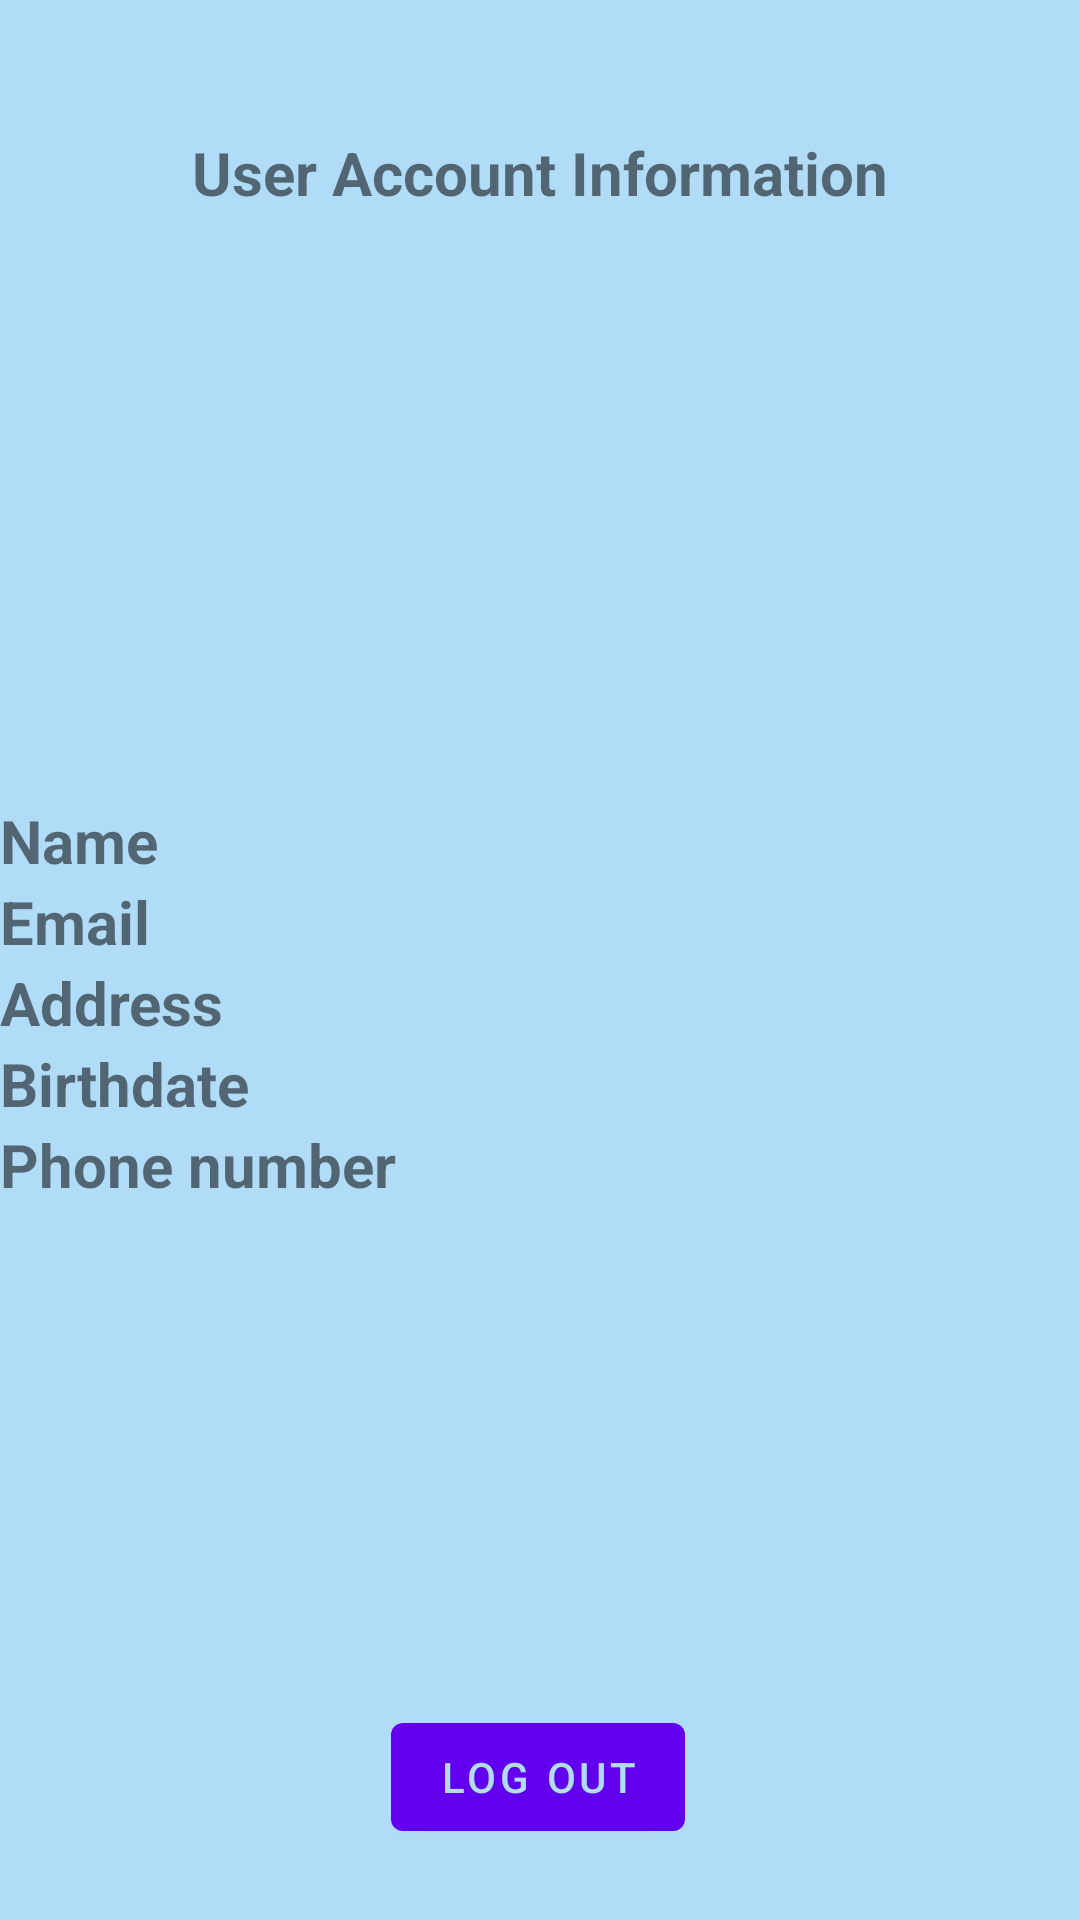

This screen was rendered from an Android layout file. Write that file and the resources it references.
<!-- AndroidManifest.xml: application theme Theme.Wilo -->
<!-- res/layout/fragment_account.xml -->
<?xml version="1.0" encoding="utf-8"?>
<androidx.constraintlayout.widget.ConstraintLayout xmlns:android="http://schemas.android.com/apk/res/android"
    xmlns:app="http://schemas.android.com/apk/res-auto"
    xmlns:tools="http://schemas.android.com/tools"
    android:layout_width="match_parent"
    android:layout_height="match_parent"
    tools:context="itu.proj.wilo.ui.account.AccountFragment"
    android:background="@color/light_blue_wilo">


    <TextView
        android:id="@+id/account_header"
        android:layout_width="match_parent"
        android:layout_height="wrap_content"
        android:gravity="center"
        android:text="@string/user_account_information"
        android:textSize="20sp"
        android:textStyle="bold"
        app:layout_constraintBottom_toBottomOf="parent"
        app:layout_constraintTop_toTopOf="parent"
        app:layout_constraintVertical_bias="0.072"
        tools:layout_editor_absoluteX="0dp" />

    <TableLayout
        android:id="@+id/account_table"
        android:layout_width="match_parent"
        android:layout_height="wrap_content"
        app:layout_constraintBottom_toBottomOf="parent"
        app:layout_constraintTop_toBottomOf="@id/avatar"
        app:layout_constraintVertical_bias="0.19"
        android:stretchColumns="1*">


        <TableRow
            android:layout_width="match_parent"
            android:layout_height="match_parent"
            tools:layout_editor_absoluteX="1dp"
            tools:layout_editor_absoluteY="255dp">

            <TextView
                android:id="@+id/row_name"
                android:text="Name"
                android:layout_width="match_parent"
                android:layout_height="wrap_content"
                android:textAlignment="textStart"
                android:textSize="20sp"
                android:textStyle="bold" />

            <TextView
                android:id="@+id/text_name"
                android:layout_width="match_parent"
                android:layout_height="wrap_content"
                android:layout_marginStart="20dp"
                android:textSize="20sp" />
        </TableRow>

        <TableRow
            android:layout_width="match_parent"
            android:layout_height="match_parent">

            <TextView
                android:id="@+id/row_email"
                android:text="Email"
                android:layout_width="match_parent"
                android:layout_height="wrap_content"
                android:textAlignment="textStart"
                android:textSize="20sp"
                android:textStyle="bold" />

            <TextView
                android:id="@+id/text_email"
                android:layout_width="match_parent"
                android:layout_height="wrap_content"
                android:layout_marginStart="20dp"
                android:textSize="20sp" />
        </TableRow>

        <TableRow
            android:layout_width="match_parent"
            android:layout_height="match_parent">

            <TextView
                android:id="@+id/row_address"
                android:text="Address"
                android:layout_width="match_parent"
                android:layout_height="wrap_content"
                android:textAlignment="textStart"
                android:textSize="20sp"
                android:textStyle="bold" />

            <TextView
                android:id="@+id/text_address"
                android:layout_width="match_parent"
                android:layout_height="wrap_content"
                android:layout_marginStart="20dp"
                android:textSize="20sp" />

        </TableRow>

        <TableRow
            android:layout_width="match_parent"
            android:layout_height="match_parent">

            <TextView
                android:id="@+id/row_birthdate"
                android:text="Birthdate"
                android:layout_width="match_parent"
                android:layout_height="wrap_content"
                android:textAlignment="textStart"
                android:textSize="20sp"
                android:textStyle="bold" />

            <TextView
                android:id="@+id/text_birthdate"
                android:layout_width="match_parent"
                android:layout_height="wrap_content"
                android:layout_marginStart="20dp"
                android:textSize="20sp" />
        </TableRow>

        <TableRow
            android:layout_width="match_parent"
            android:layout_height="match_parent">

            <TextView
                android:id="@+id/row_phone_number"
                android:text="Phone number"
                android:layout_width="match_parent"
                android:layout_height="wrap_content"
                android:textAlignment="textStart"
                android:textSize="20sp"
                android:textStyle="bold" />

            <TextView
                android:id="@+id/text_phone_number"
                android:layout_width="match_parent"
                android:layout_height="wrap_content"
                android:layout_marginStart="20dp"
                android:textSize="20sp" />
        </TableRow>

    </TableLayout>

    <Button
        android:id="@+id/logout_button"
        android:layout_width="wrap_content"
        android:layout_height="wrap_content"
        android:layout_marginStart="32dp"
        android:layout_marginEnd="32dp"
        android:text="@string/log_out"
        android:visibility="visible"
        app:layout_constraintBottom_toBottomOf="parent"
        app:layout_constraintEnd_toEndOf="parent"
        app:layout_constraintHorizontal_bias="0.497"
        app:layout_constraintStart_toStartOf="parent"
        app:layout_constraintTop_toBottomOf="@id/account_table"
        app:layout_constraintVertical_bias="0.876" />

    <ImageView
        android:id="@+id/avatar"
        android:layout_width="93dp"
        android:layout_height="95dp"
        app:layout_constraintBottom_toBottomOf="parent"
        app:layout_constraintEnd_toEndOf="parent"
        app:layout_constraintHorizontal_bias="0.506"
        app:layout_constraintStart_toStartOf="parent"
        app:layout_constraintTop_toBottomOf="@+id/account_header"
        app:layout_constraintVertical_bias="0.094"
        tools:src="@tools:sample/avatars" />



</androidx.constraintlayout.widget.ConstraintLayout>
<!-- resources referenced by this layout -->
<resources>
  <color name="light_blue_wilo">#b1dcf8</color>
  <string name="log_out">Log out</string>
  <string name="user_account_information">User Account Information</string>
  <style name="Theme.Wilo" parent="Theme.MaterialComponents.DayNight.DarkActionBar">
          
          <item name="colorPrimary">@color/purple_500</item>
          <item name="colorPrimaryVariant">@color/purple_700</item>
          <item name="colorOnPrimary">@color/light_blue_wilo</item>
          
          <item name="colorSecondary">@color/teal_200</item>
          <item name="colorSecondaryVariant">@color/teal_700</item>
          <item name="colorOnSecondary">@color/black</item>
          
          <item name="android:statusBarColor" tools:targetApi="l">?attr/colorPrimaryVariant</item>
          
      </style>
  <color name="purple_500">#FF6200EE</color>
  <color name="purple_700">#FF3700B3</color>
  <color name="teal_200">#FF03DAC5</color>
  <color name="teal_700">#FF018786</color>
  <color name="black">#FF000000</color>
</resources>
